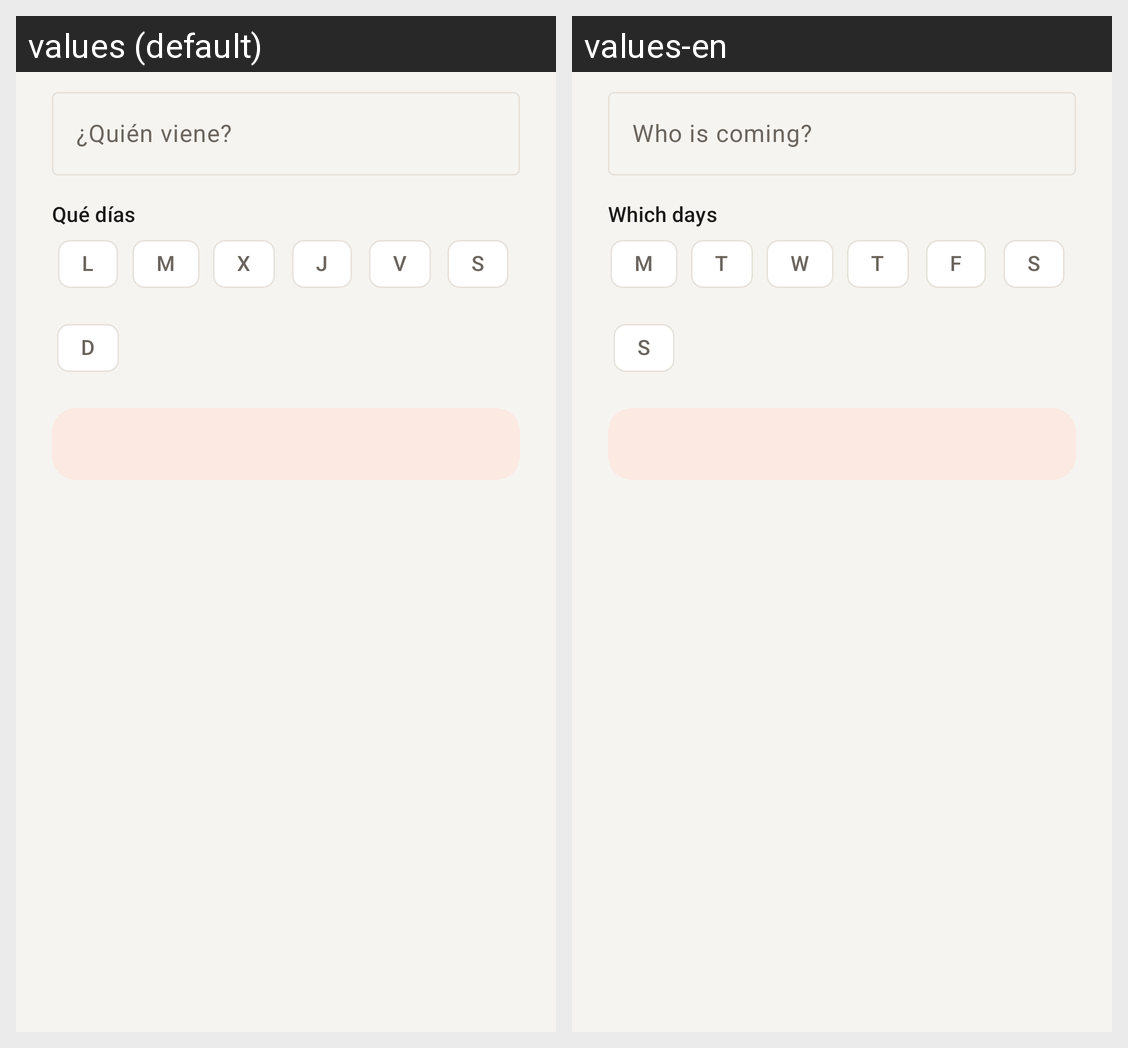

This grid shows one Android layout under two languages. Give, for every string resource on the screen, its name, the default text and each shown locale's text.
Android screen res/layout/dialog_fixed_visit.xml rendered under 2 locales, left to right: values (default), values-en. Device: Nexus 5 (rendered at 1080×1920; each locale shown at half size, 540×960, under a caption strip naming it); theme AppTheme.
Strings drawn on this screen, with the default value and each locale's value (text and hints the layout hard-codes, and strings that could not be matched under every locale, appear in the picture but are not listed):

quien_viene
  values: ¿Quién viene?
  values-en: Who is coming?

que_dias
  values: Qué días
  values-en: Which days

day_letter_l
  values: L
  values-en: M

day_letter_m
  values: M
  values-en: T

day_letter_x
  values: X
  values-en: W

day_letter_j
  values: J
  values-en: T

day_letter_v
  values: V
  values-en: F

day_letter_s
  values: S
  values-en: S

day_letter_d
  values: D
  values-en: S
